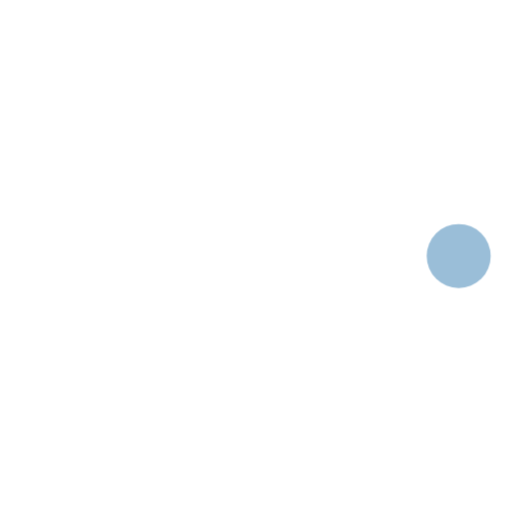
t = 0.00 s
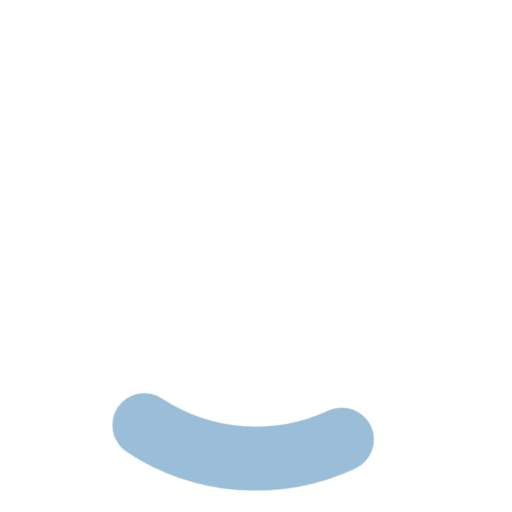
t = 0.24 s
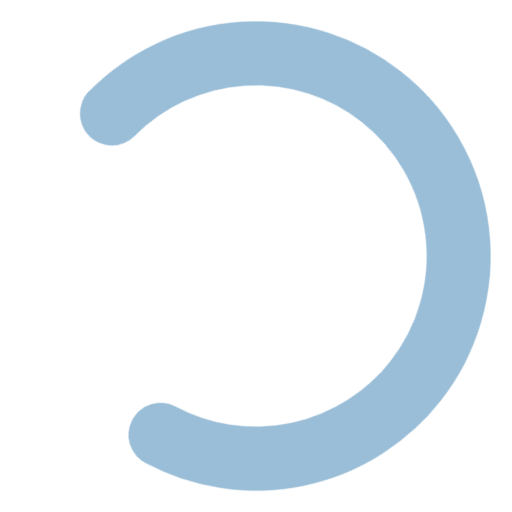
t = 0.71 s
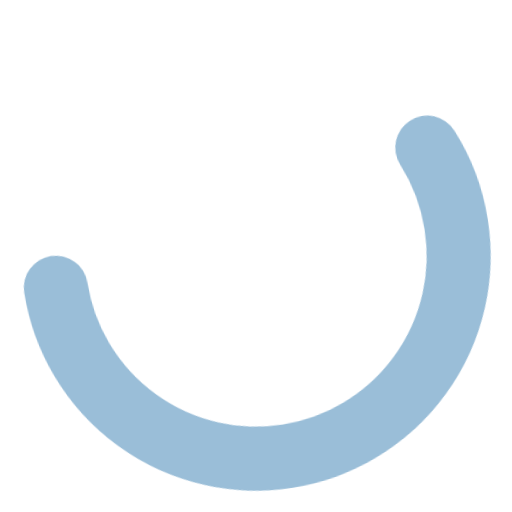
t = 0.95 s
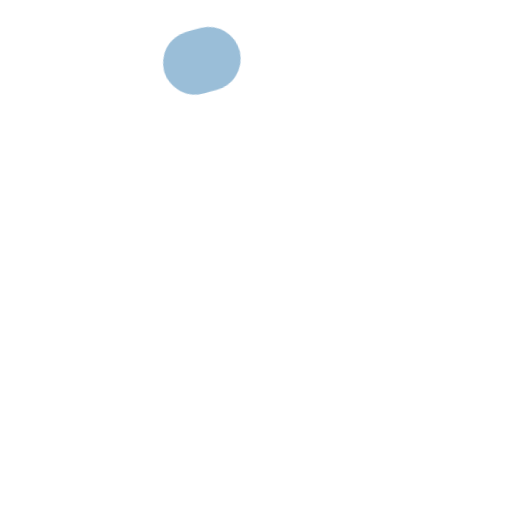
t = 1.43 s
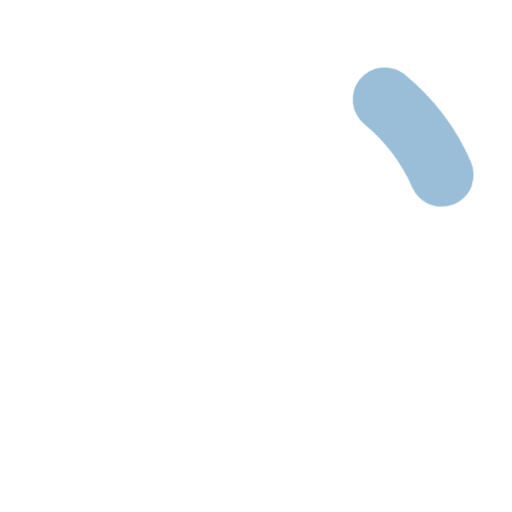
t = 1.66 s

The animated SVG that drew these frames (rendered in a browser with its animation timeline set to each time). Animation: 2 CSS @keyframes rules; one cycle of 2.00 s, repeats indefinitely.

<svg width="24" height="24" stroke="#9abed8" viewBox="0 0 24 24" xmlns="http://www.w3.org/2000/svg"><style>.spinner_V8m1{transform-origin:center;animation:spinner_zKoa 2s linear infinite}.spinner_V8m1 circle{stroke-linecap:round;animation:spinner_YpZS 1.5s ease-in-out infinite}@keyframes spinner_zKoa{100%{transform:rotate(360deg)}}@keyframes spinner_YpZS{0%{stroke-dasharray:0 150;stroke-dashoffset:0}47.5%{stroke-dasharray:42 150;stroke-dashoffset:-16}95%,100%{stroke-dasharray:42 150;stroke-dashoffset:-59}}</style><g class="spinner_V8m1"><circle cx="12" cy="12" r="9.5" fill="none" stroke-width="3"></circle></g></svg>